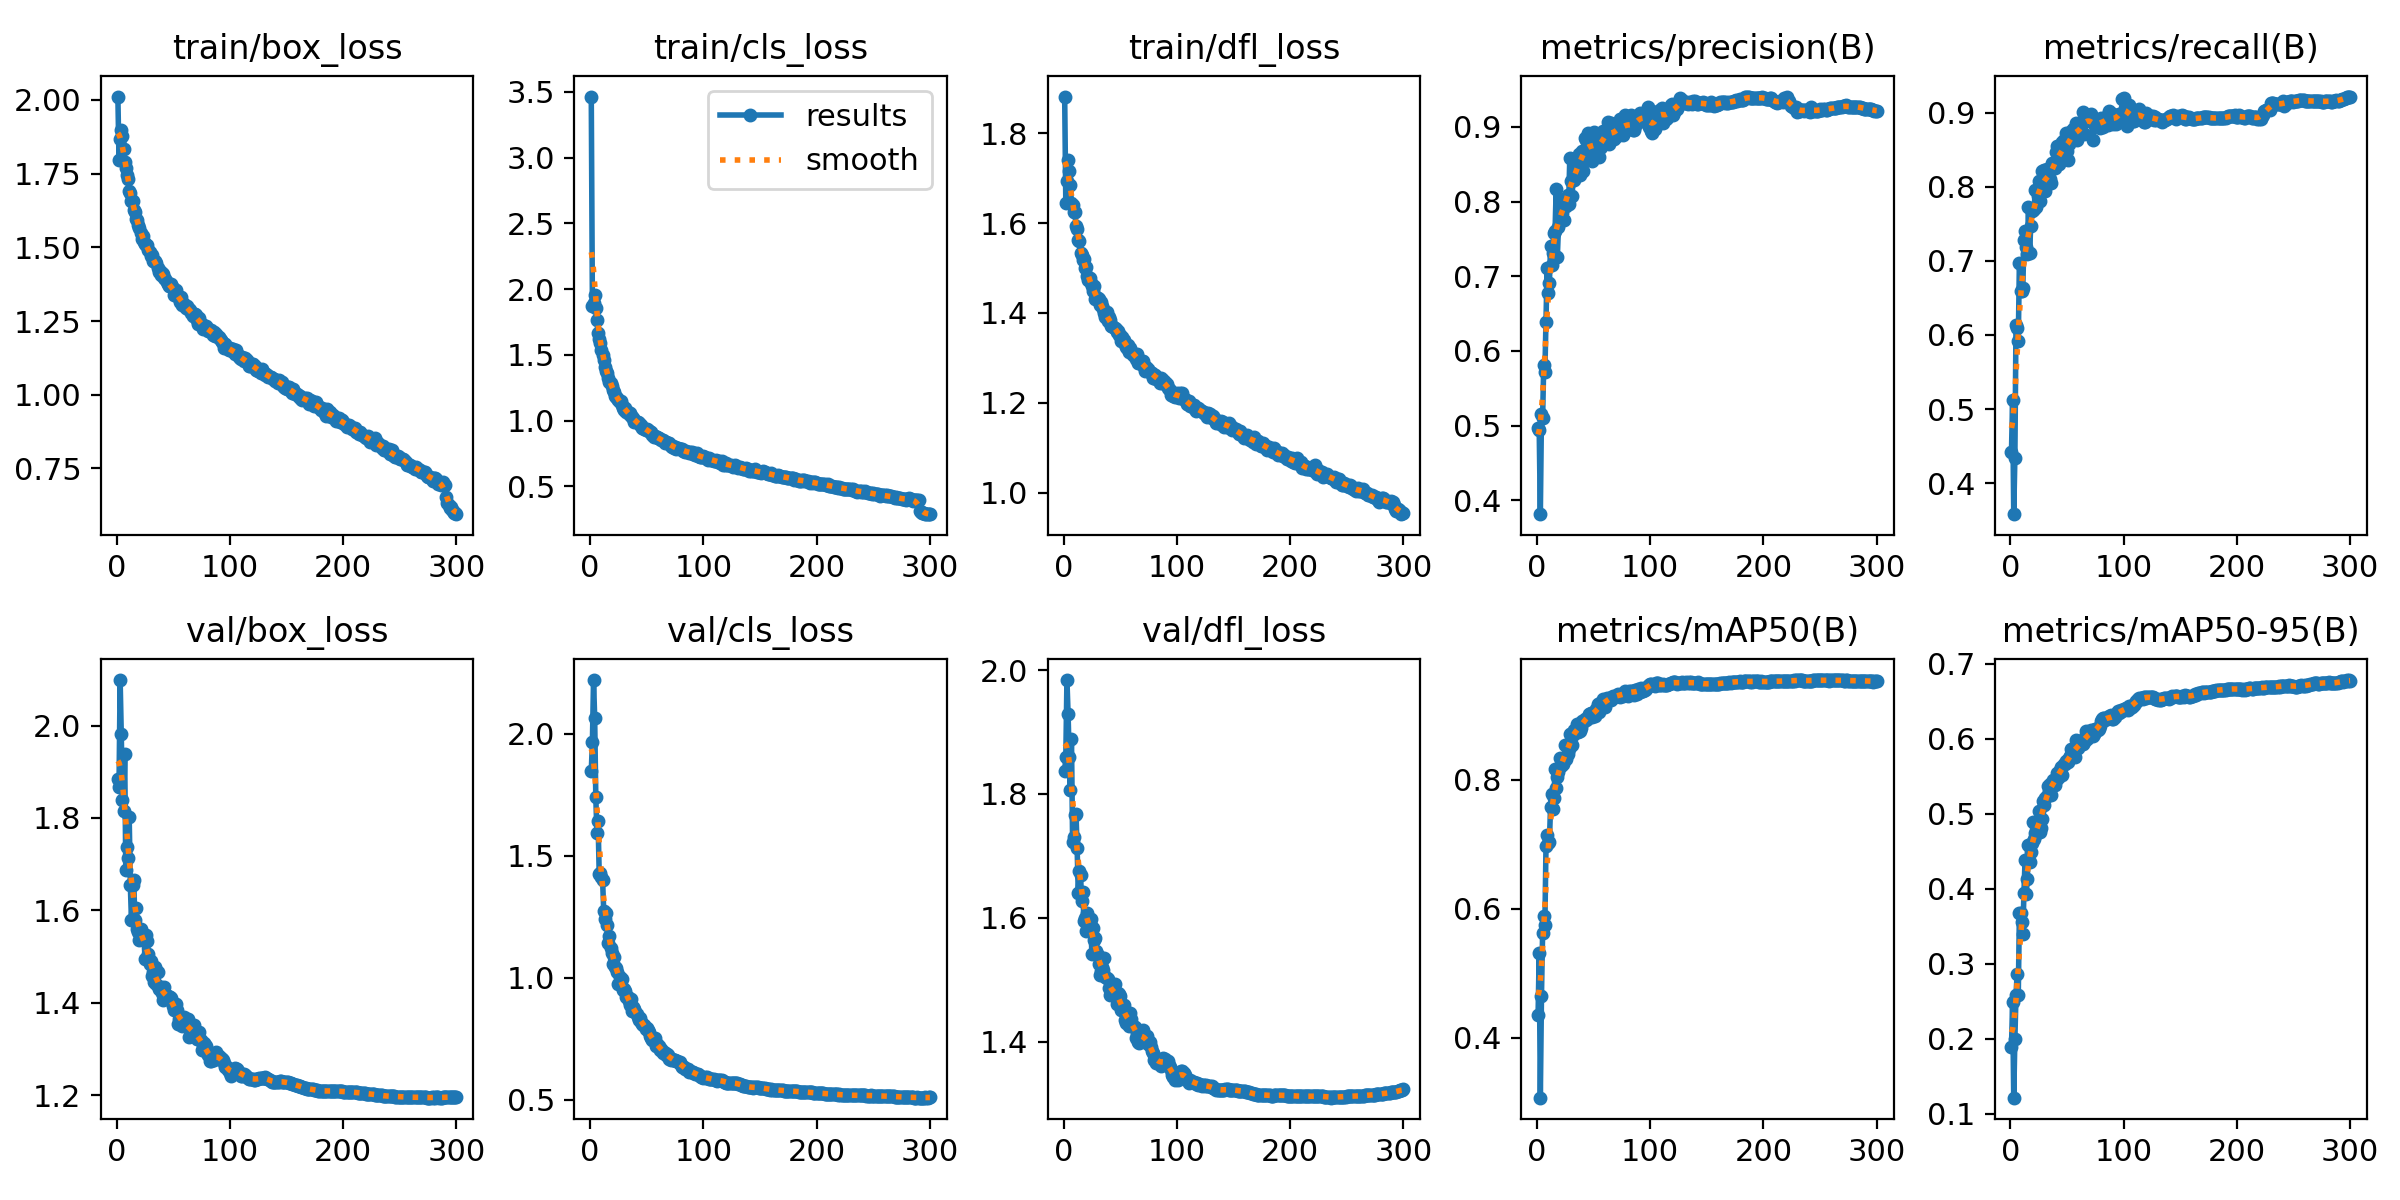

The file beside this chart, header and first rows:
epoch, train/box_loss, train/cls_loss, train/dfl_loss, metrics/precision(B), metrics/recall(B), metrics/mAP50(B), metrics/mAP50-95(B), val/box_loss, val/cls_loss, val/dfl_loss, lr/pg0, lr/pg1, lr/pg2
1, 2.011, 3.465, 1.882, 0.4965, 0.4426, 0.4346, 0.1893, 1.884, 1.848, 1.837, 0.003326, 0.003326, 0.003326
2, 1.797, 1.869, 1.645, 0.4947, 0.5128, 0.5313, 0.2497, 1.867, 1.964, 1.86, 0.006637, 0.006637, 0.006637
3, 1.866, 1.895, 1.694, 0.3816, 0.3582, 0.3069, 0.1217, 2.098, 2.22, 1.984, 0.009926, 0.009926, 0.009926
4, 1.897, 1.956, 1.741, 0.516, 0.4339, 0.4652, 0.1998, 1.981, 2.066, 1.93, 0.009901, 0.009901, 0.009901
5, 1.879, 1.856, 1.716, 0.5101, 0.6139, 0.5616, 0.259, 1.839, 1.739, 1.859, 0.009901, 0.009901, 0.009901
6, 1.835, 1.765, 1.684, 0.5817, 0.6101, 0.5892, 0.2859, 1.814, 1.594, 1.807, 0.009868, 0.009868, 0.009868
7, 1.789, 1.665, 1.645, 0.5714, 0.5914, 0.5747, 0.2584, 1.938, 1.642, 1.889, 0.009835, 0.009835, 0.009835
8, 1.769, 1.622, 1.641, 0.6382, 0.6977, 0.6969, 0.368, 1.687, 1.426, 1.723, 0.009802, 0.009802, 0.009802
9, 1.745, 1.588, 1.625, 0.7113, 0.6595, 0.7135, 0.3672, 1.738, 1.427, 1.731, 0.009769, 0.009769, 0.009769
10, 1.731, 1.535, 1.626, 0.677, 0.6599, 0.7011, 0.3553, 1.713, 1.412, 1.766, 0.009736, 0.009736, 0.009736
11, 1.692, 1.502, 1.593, 0.6908, 0.6631, 0.703, 0.3394, 1.802, 1.399, 1.768, 0.009703, 0.009703, 0.009703
12, 1.685, 1.459, 1.587, 0.7398, 0.728, 0.7576, 0.3942, 1.655, 1.272, 1.713, 0.00967, 0.00967, 0.00967
13, 1.658, 1.41, 1.562, 0.715, 0.7398, 0.777, 0.439, 1.579, 1.242, 1.64, 0.009637, 0.009637, 0.009637
14, 1.658, 1.382, 1.561, 0.7317, 0.7181, 0.7543, 0.3928, 1.655, 1.263, 1.675, 0.009604, 0.009604, 0.009604
15, 1.625, 1.361, 1.534, 0.7582, 0.7093, 0.7718, 0.4125, 1.665, 1.215, 1.669, 0.009571, 0.009571, 0.009571
16, 1.62, 1.325, 1.53, 0.7608, 0.7724, 0.8162, 0.4579, 1.579, 1.143, 1.627, 0.009538, 0.009538, 0.009538
17, 1.598, 1.297, 1.517, 0.8174, 0.7107, 0.7863, 0.4352, 1.604, 1.171, 1.642, 0.009505, 0.009505, 0.009505
18, 1.592, 1.287, 1.52, 0.7252, 0.7474, 0.8034, 0.4487, 1.559, 1.119, 1.595, 0.009472, 0.009472, 0.009472
19, 1.575, 1.264, 1.499, 0.766, 0.7673, 0.8117, 0.461, 1.553, 1.103, 1.6, 0.009439, 0.009439, 0.009439
20, 1.565, 1.237, 1.503, 0.7982, 0.7687, 0.834, 0.4887, 1.537, 1.055, 1.578, 0.009406, 0.009406, 0.009406
21, 1.548, 1.222, 1.482, 0.7784, 0.77, 0.8212, 0.4668, 1.561, 1.084, 1.608, 0.009373, 0.009373, 0.009373
22, 1.53, 1.19, 1.474, 0.7841, 0.7959, 0.8259, 0.4745, 1.549, 1.045, 1.598, 0.00934, 0.00934, 0.00934
23, 1.537, 1.182, 1.477, 0.8021, 0.7727, 0.8238, 0.4737, 1.542, 1.038, 1.591, 0.009307, 0.009307, 0.009307
24, 1.518, 1.171, 1.467, 0.7759, 0.788, 0.8335, 0.4831, 1.543, 1.024, 1.598, 0.009274, 0.009274, 0.009274
25, 1.51, 1.161, 1.459, 0.8023, 0.8078, 0.8528, 0.5036, 1.495, 0.9743, 1.542, 0.009241, 0.009241, 0.009241
26, 1.507, 1.141, 1.45, 0.7941, 0.7812, 0.8315, 0.4761, 1.547, 1.003, 1.584, 0.009208, 0.009208, 0.009208
27, 1.507, 1.147, 1.461, 0.8089, 0.798, 0.84, 0.481, 1.533, 0.9928, 1.564, 0.009175, 0.009175, 0.009175
28, 1.49, 1.117, 1.432, 0.7963, 0.8212, 0.8466, 0.4927, 1.506, 0.994, 1.567, 0.009142, 0.009142, 0.009142
29, 1.486, 1.098, 1.435, 0.8585, 0.7943, 0.8702, 0.5175, 1.484, 0.9511, 1.546, 0.009109, 0.009109, 0.009109
30, 1.47, 1.084, 1.432, 0.827, 0.8223, 0.87, 0.512, 1.49, 0.9531, 1.539, 0.009076, 0.009076, 0.009076
31, 1.473, 1.095, 1.43, 0.8073, 0.7941, 0.8538, 0.5214, 1.458, 0.9435, 1.526, 0.009043, 0.009043, 0.009043
32, 1.452, 1.063, 1.418, 0.8307, 0.824, 0.8692, 0.524, 1.467, 0.9222, 1.507, 0.00901, 0.00901, 0.00901
33, 1.453, 1.07, 1.425, 0.8294, 0.8232, 0.8765, 0.5365, 1.445, 0.921, 1.513, 0.008977, 0.008977, 0.008977
34, 1.453, 1.052, 1.416, 0.8378, 0.8077, 0.8742, 0.5298, 1.478, 0.9047, 1.521, 0.008944, 0.008944, 0.008944
35, 1.446, 1.058, 1.408, 0.8471, 0.8101, 0.8864, 0.5391, 1.441, 0.8874, 1.515, 0.008911, 0.008911, 0.008911
36, 1.43, 1.032, 1.401, 0.8522, 0.8049, 0.8741, 0.5254, 1.468, 0.9114, 1.535, 0.008878, 0.008878, 0.008878
37, 1.416, 1.026, 1.392, 0.8634, 0.8316, 0.8792, 0.5398, 1.431, 0.8642, 1.504, 0.008845, 0.008845, 0.008845
38, 1.42, 1.017, 1.402, 0.8361, 0.8261, 0.8752, 0.545, 1.433, 0.8809, 1.502, 0.008812, 0.008812, 0.008812
39, 1.408, 0.9924, 1.381, 0.8581, 0.8254, 0.8794, 0.5387, 1.435, 0.8712, 1.501, 0.008779, 0.008779, 0.008779
40, 1.411, 1.001, 1.391, 0.8683, 0.8468, 0.8913, 0.5456, 1.421, 0.86, 1.486, 0.008746, 0.008746, 0.008746
41, 1.411, 0.9914, 1.383, 0.8403, 0.8545, 0.8884, 0.5545, 1.406, 0.8514, 1.476, 0.008713, 0.008713, 0.008713
42, 1.397, 0.9874, 1.371, 0.8853, 0.8313, 0.8942, 0.5479, 1.434, 0.8396, 1.477, 0.00868, 0.00868, 0.00868
43, 1.392, 0.9848, 1.372, 0.8827, 0.8301, 0.8929, 0.5538, 1.414, 0.8279, 1.482, 0.008647, 0.008647, 0.008647
44, 1.383, 0.9641, 1.368, 0.8574, 0.8415, 0.8942, 0.5585, 1.414, 0.8356, 1.485, 0.008614, 0.008614, 0.008614
45, 1.375, 0.9643, 1.367, 0.8911, 0.8455, 0.8976, 0.5619, 1.415, 0.8199, 1.493, 0.008581, 0.008581, 0.008581
46, 1.368, 0.9435, 1.365, 0.8787, 0.8606, 0.9017, 0.5517, 1.413, 0.8118, 1.479, 0.008548, 0.008548, 0.008548
47, 1.367, 0.9432, 1.359, 0.8565, 0.8627, 0.9022, 0.5665, 1.412, 0.8075, 1.46, 0.008515, 0.008515, 0.008515
48, 1.375, 0.9404, 1.359, 0.8823, 0.8433, 0.9031, 0.5657, 1.411, 0.8051, 1.478, 0.008482, 0.008482, 0.008482
49, 1.364, 0.9303, 1.351, 0.8539, 0.8723, 0.8973, 0.5706, 1.402, 0.7874, 1.477, 0.008449, 0.008449, 0.008449
50, 1.362, 0.9394, 1.352, 0.8935, 0.849, 0.9027, 0.5707, 1.393, 0.7925, 1.473, 0.008416, 0.008416, 0.008416
51, 1.339, 0.9327, 1.338, 0.8809, 0.8363, 0.8983, 0.5692, 1.386, 0.7844, 1.451, 0.008383, 0.008383, 0.008383
52, 1.354, 0.9185, 1.346, 0.8821, 0.8578, 0.9092, 0.5738, 1.397, 0.7758, 1.455, 0.00835, 0.00835, 0.00835
53, 1.34, 0.9126, 1.34, 0.8705, 0.8746, 0.9054, 0.5774, 1.385, 0.7594, 1.46, 0.008317, 0.008317, 0.008317
54, 1.33, 0.913, 1.331, 0.8733, 0.8738, 0.9178, 0.5863, 1.355, 0.7511, 1.434, 0.008284, 0.008284, 0.008284
55, 1.33, 0.8932, 1.323, 0.8599, 0.8773, 0.9044, 0.5769, 1.366, 0.7446, 1.43, 0.008251, 0.008251, 0.008251
56, 1.316, 0.8766, 1.323, 0.8721, 0.8654, 0.918, 0.586, 1.363, 0.7437, 1.443, 0.008218, 0.008218, 0.008218
57, 1.332, 0.8861, 1.329, 0.8727, 0.8713, 0.9147, 0.5762, 1.371, 0.752, 1.436, 0.008185, 0.008185, 0.008185
58, 1.304, 0.8729, 1.314, 0.8947, 0.8863, 0.9252, 0.5986, 1.35, 0.7205, 1.425, 0.008152, 0.008152, 0.008152
59, 1.307, 0.8779, 1.321, 0.8884, 0.8626, 0.9197, 0.5888, 1.369, 0.7275, 1.446, 0.008119, 0.008119, 0.008119
60, 1.3, 0.8711, 1.313, 0.8912, 0.876, 0.9131, 0.5878, 1.354, 0.7217, 1.436, 0.008086, 0.008086, 0.008086
... 240 more rows
